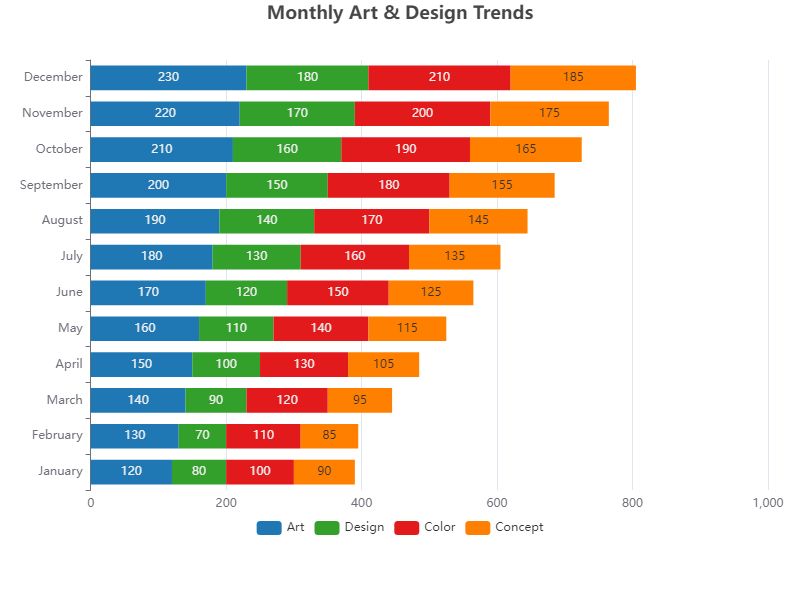

The file beside this chart, header and first rows:
Category, Art, Design, Color, Concept
January, 120, 80, 100, 90
February, 130, 70, 110, 85
March, 140, 90, 120, 95
April, 150, 100, 130, 105
May, 160, 110, 140, 115
June, 170, 120, 150, 125
July, 180, 130, 160, 135
August, 190, 140, 170, 145
September, 200, 150, 180, 155
October, 210, 160, 190, 165
November, 220, 170, 200, 175
December, 230, 180, 210, 185
